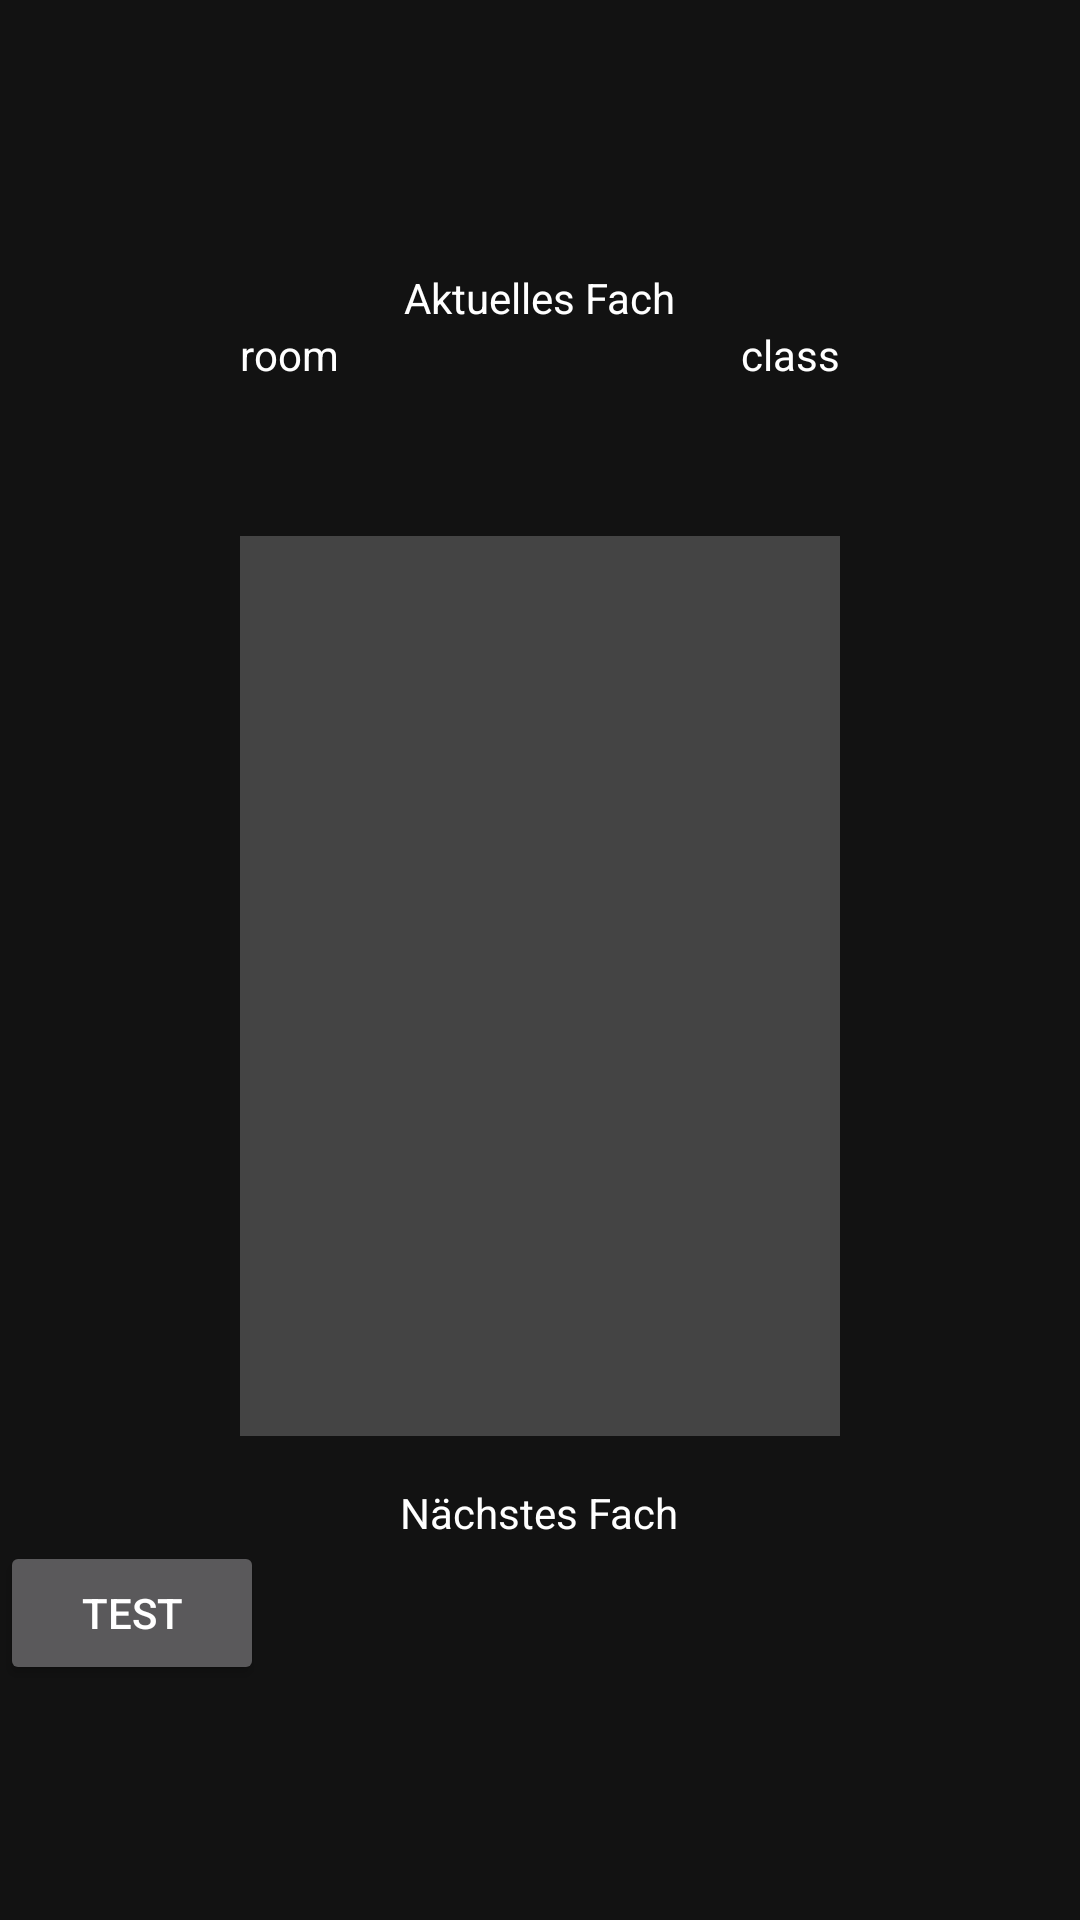

Here is an Android app screen rendered from its layout file. Give the layout XML and the strings, colors and styles it references.
<!-- AndroidManifest.xml: application theme Theme.TeachersEssentials -->
<!-- res/layout/fragment_home.xml -->
<?xml version="1.0" encoding="utf-8"?>
<androidx.constraintlayout.widget.ConstraintLayout xmlns:android="http://schemas.android.com/apk/res/android"
    xmlns:tools="http://schemas.android.com/tools"
    android:layout_width="match_parent"
    android:layout_height="match_parent"
    tools:context=".ui.home.HomeFragment">
    
    <ScrollView
        android:layout_width="match_parent"
        android:layout_height="match_parent">

        <LinearLayout
            android:layout_width="match_parent"
            android:layout_height="wrap_content"
            android:orientation="vertical">

            <TextView
                android:id="@+id/clock_text_view"
                android:layout_width="wrap_content"
                android:layout_height="wrap_content"
                android:layout_gravity="center"
                android:layout_marginTop="32dp"
                android:textSize="25sp"
                android:textColor="@color/white"/>

            <TextView
                android:id="@+id/current_subject"
                android:layout_width="wrap_content"
                android:layout_height="wrap_content"
                android:layout_gravity="center"
                android:layout_marginTop="24dp"
                android:text="Aktuelles Fach"
                android:textColor="@color/white" />

            <LinearLayout
                android:orientation="horizontal"
                android:layout_width="200dp"
                android:layout_height="wrap_content"
                android:layout_gravity="center">

                <TextView
                    android:id="@+id/show_room"
                    android:layout_width="wrap_content"
                    android:layout_height="wrap_content"
                    android:text="room"
                    android:textColor="@color/white" />

                <View
                    android:layout_width="1dp"
                    android:layout_height="1dp"
                    android:layout_weight="1" />

                <TextView
                    android:id="@+id/show_class"
                    android:layout_width="wrap_content"
                    android:layout_height="wrap_content"
                    android:text="class"
                    android:textColor="@color/white" />

            </LinearLayout>

            <TextView
                android:id="@+id/time_left_view"
                android:layout_width="wrap_content"
                android:layout_height="wrap_content"
                android:layout_gravity="center"
                android:layout_marginTop="16dp"
                android:textColor="@color/white" />

            <ProgressBar
                android:id="@+id/progress_bar"
                style="?android:attr/progressBarStyleHorizontal"
                android:layout_width="300dp"
                android:layout_height="200dp"
                android:layout_gravity="center"
                android:layout_marginTop="66dp"
                android:max="3600000"
                android:progressTint="@color/blue"
                android:rotation="-90"
                android:scaleY="50" />
            

            <TextView
                android:id="@+id/next_subject"
                android:layout_width="wrap_content"
                android:layout_height="wrap_content"
                android:layout_gravity="center"
                android:layout_marginTop="66dp"
                android:text="Nächstes Fach"
                android:textColor="@color/white" />

            <Button
                android:id="@+id/test"
                android:layout_width="wrap_content"
                android:layout_height="wrap_content"
                android:text="Test" />

        </LinearLayout>
    </ScrollView>
</androidx.constraintlayout.widget.ConstraintLayout>
<!-- resources referenced by this layout -->
<resources>
  <color name="blue">#1414b8</color>
  <color name="white">#FFFFFFFF</color>
  <style name="Theme.TeachersEssentials" parent="Theme.MaterialComponents">
          
          <item name="colorPrimary">@color/blue</item>
          <item name="colorPrimaryVariant">@color/blue</item>
          <item name="colorOnPrimary">@color/white</item>
          
          <item name="colorSecondary">@color/teal_200</item>
          <item name="colorSecondaryVariant">@color/teal_700</item>
          <item name="colorOnSecondary">@color/black</item>
          
          <item name="android:statusBarColor">?attr/colorPrimaryVariant</item>
          
      </style>
  <color name="teal_200">#FF03DAC5</color>
  <color name="teal_700">#FF018786</color>
  <color name="black">#000000</color>
</resources>
